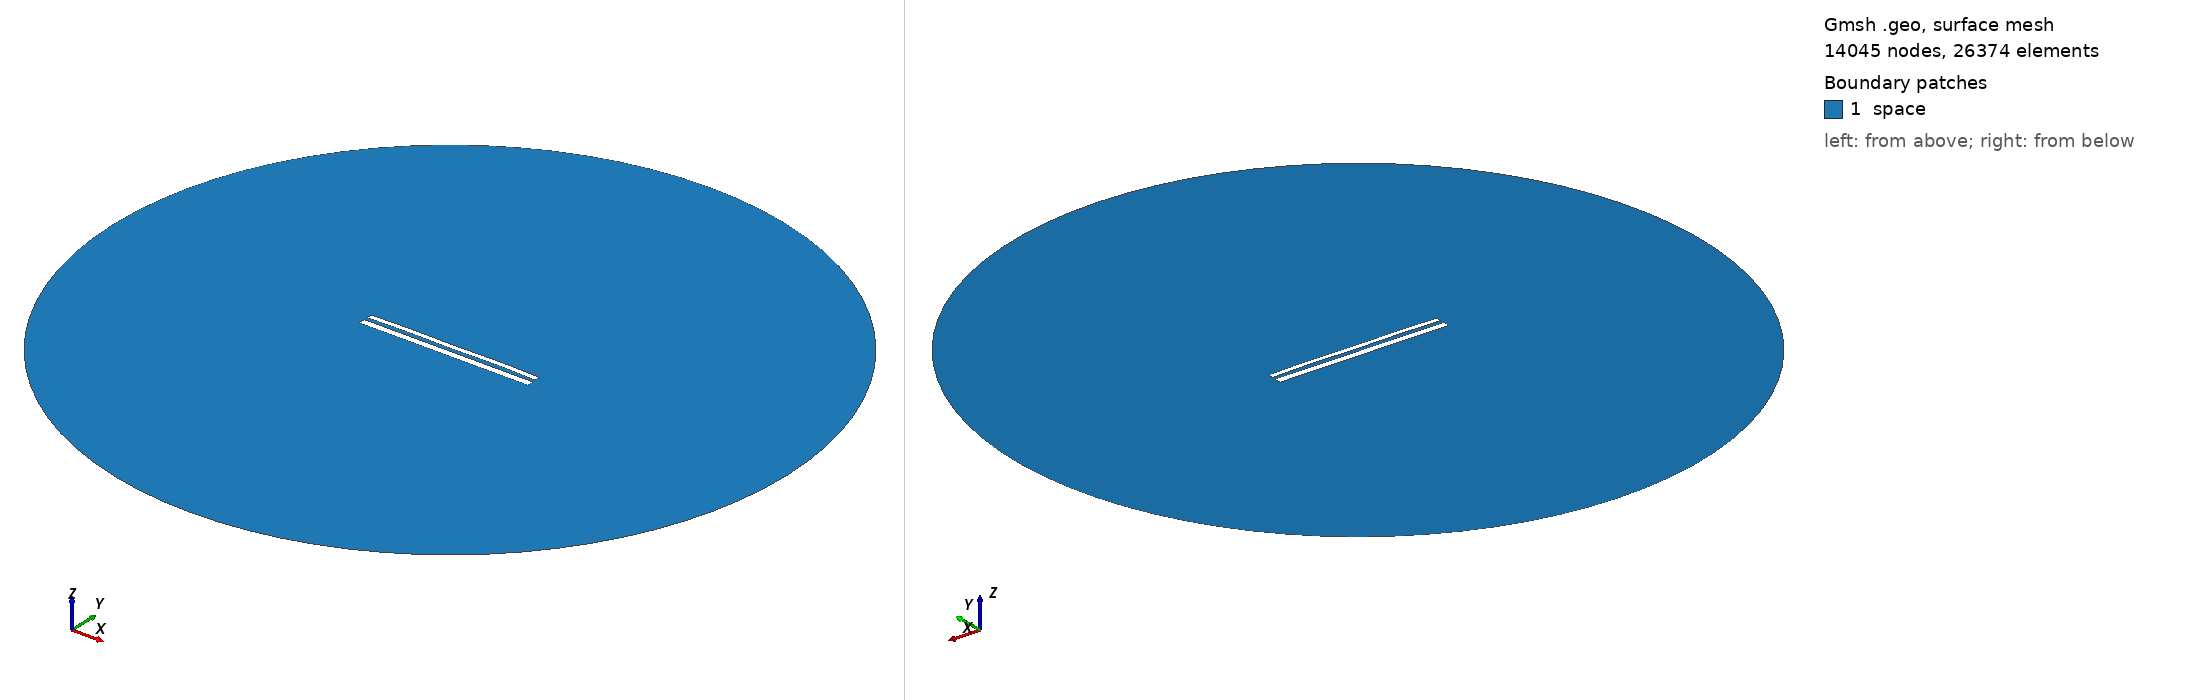

Gmsh geometry script, surface-meshed: 14045 nodes, 26374 surface elements. Boundary patches (legend numbers): 1 space. Left view from above one corner, right view from below the opposite corner. Legend entries are the model's physical surfaces. The drawing asked Gmsh for element sizes between 1% and 20% of the model's largest extent; the script's own settings can give other sizes.

=== 11240.geo (drawn) ===
//---------------------------------------
// Geometry kernel
//---------------------------------------

SetFactory("OpenCASCADE");



//---------------------------------------
// Parameters of the geometry
//---------------------------------------

// Overetch of the upper plate
overetch = 0.375;

// Distance between the plates
distance = 2.0;

// Discretization over the x axis (for the deformation)
nx = 50; 

// Length of the plate
L = 100 - overetch; 

// Number of modes
n = 4; 

// 1st mode coefficient
coeff(1) = 0.15;
beta(1) = 0.596864 * 3.1415926535 / L;

// 2nd mode coefficient
coeff(2) = 0.15;
beta(2) = 1.49418 * 3.1415926535 / L;

// 3rd mode coefficient
coeff(3) = 0.0;
beta(3) = 2.50025 * 3.1415926535 / L;

// 4th mode coefficient
coeff(4) = 0.15;
beta(4) = 3.49999 * 3.1415926535 / L;



//---------------------------------------
// Upper plate (deformed rectangle)
//---------------------------------------

// Coordiantes of the upper plate
xmin = -50;
xmax = 50 - overetch;

// Height of the upper plate
yheight = 4 - 2 * overetch;

// Indexes of the points
UpperID[] = {};
LowerID[] = {};
LeftID[] = {};
RightID[] = {};

// Point index
p = 1;

// Horizontal edges
For i In {1:nx}
    x = xmin + (i-1)*(xmax - xmin)/(nx-1);

    y_bottom = distance / 2 + overetch;
    For j In {1:n}
        C = (Cosh(beta(j)*L) + Cos(beta(j)*L)) / (Sinh(beta(j)*L) + Sin(beta(j)*L));
        y_bottom  = y_bottom + coeff(j) * (Cosh(beta(j)*(x+50)) - Cos(beta(j)*(x+50)) - C * (Sinh(beta(j)*(x+50)) - Sin(beta(j)*(x+50))));
    EndFor

    y_top = y_bottom + yheight;

    Point(p) = {x, y_top, 0, 1.0};
    UpperID[i] = p;
    p = p + 1;

    Point(p) = {x, y_bottom, 0, 1.0};
    LowerID[i] = p;
    p = p + 1;
EndFor

// Create point lists
UpperPts[] = {}; LowerPts[] = {};
For i In {1:nx}
  UpperPts[] += {UpperID[i]};
  LowerPts[] += {LowerID[i]};
EndFor

// Build splines
Spline(1) = {UpperPts[]};
Spline(2) = {LowerPts[]};
Line(3) = {LowerPts[nx-1], UpperPts[nx-1]};
Line(4) = {LowerPts[0], UpperPts[0]};

// Build the plane surface
Curve Loop(1) = {2, 3, -1, -4};
Plane Surface(1) = {1};



//---------------------------------------
// Lower plate (rectangle)
//---------------------------------------

// Vertices
Point(1001) = {-50, -1, 0, 1.0};
Point(1002) = { 50, -1, 0, 1.0};
Point(1003) = { 50,  -5, 0, 1.0};
Point(1004) = {-50,  -5, 0, 1.0};

// Edges
Line(5) = {1001, 1002};
Line(6) = {1002, 1003};
Line(7) = {1003, 1004};
Line(8) = {1004, 1001};

// Plane surface
Line Loop(2) = {5, 6, 7, 8};
Plane Surface(2) = {2}; 



//---------------------------------------
// Outer (fictious) boundary
//---------------------------------------

// Points
Point(1005) = {0, 0, 0};       // Center
Point(1006) = {200, 0, 0};     // Start point
Point(1007) = {0, 200, 0};     // 90 degrees
Point(1008) = {-200, 0, 0};    // 180 degrees
Point(1009) = {0, -200, 0};    // 270 degrees

// Circle arcs (each needs start, center, end)
Circle(9) = {1006, 1005, 1007};
Circle(10) = {1007, 1005, 1008};
Circle(11) = {1008, 1005, 1009};
Circle(12) = {1009, 1005, 1006};

// Plane surface for the entire domain
Curve Loop(3) = {9, 10, 11, 12};
Surface(3) = {3};

// Subtract the plates from the whole domain to obtain the actual domain where we want to solve the equations
BooleanDifference{ Surface{3}; Delete; }{ Surface{1}; Surface{2}; Delete; }




//---------------------------------------
// Transfinite Lines/Curves
//---------------------------------------

// Set the number of points on the boundaries
r = 7;

// Plates
Transfinite Curve {1, 2} = 50*r Using Progression 1;
Transfinite Curve {3, 4} = 2*r Using Progression 1;
Transfinite Line {5, 7} = 50*r Using Progression 1;
Transfinite Line {6, 8} = 2*r Using Progression 1;

// Outer boundary
Transfinite Line {9, 10, 11, 12} = 20 Using Progression 1;



//---------------------------------------
// Physical groups
//---------------------------------------                

// Physical curves (boundaries)
Physical Line("force_segment", 10) = {2};
Physical Line("upper_plate", 11) = {1, 3, 4};
Physical Line("lower_plate", 12) = {5, 6, 7, 8};
Physical Line("boundary", 20) = {9, 10, 11, 12};

// Physical Surfaces
Physical Surface("space", 30) = {3};



//---------------------------------------
// 6. Generate the Mesh
//---------------------------------------

// 2D mesh generation
Mesh 2;
